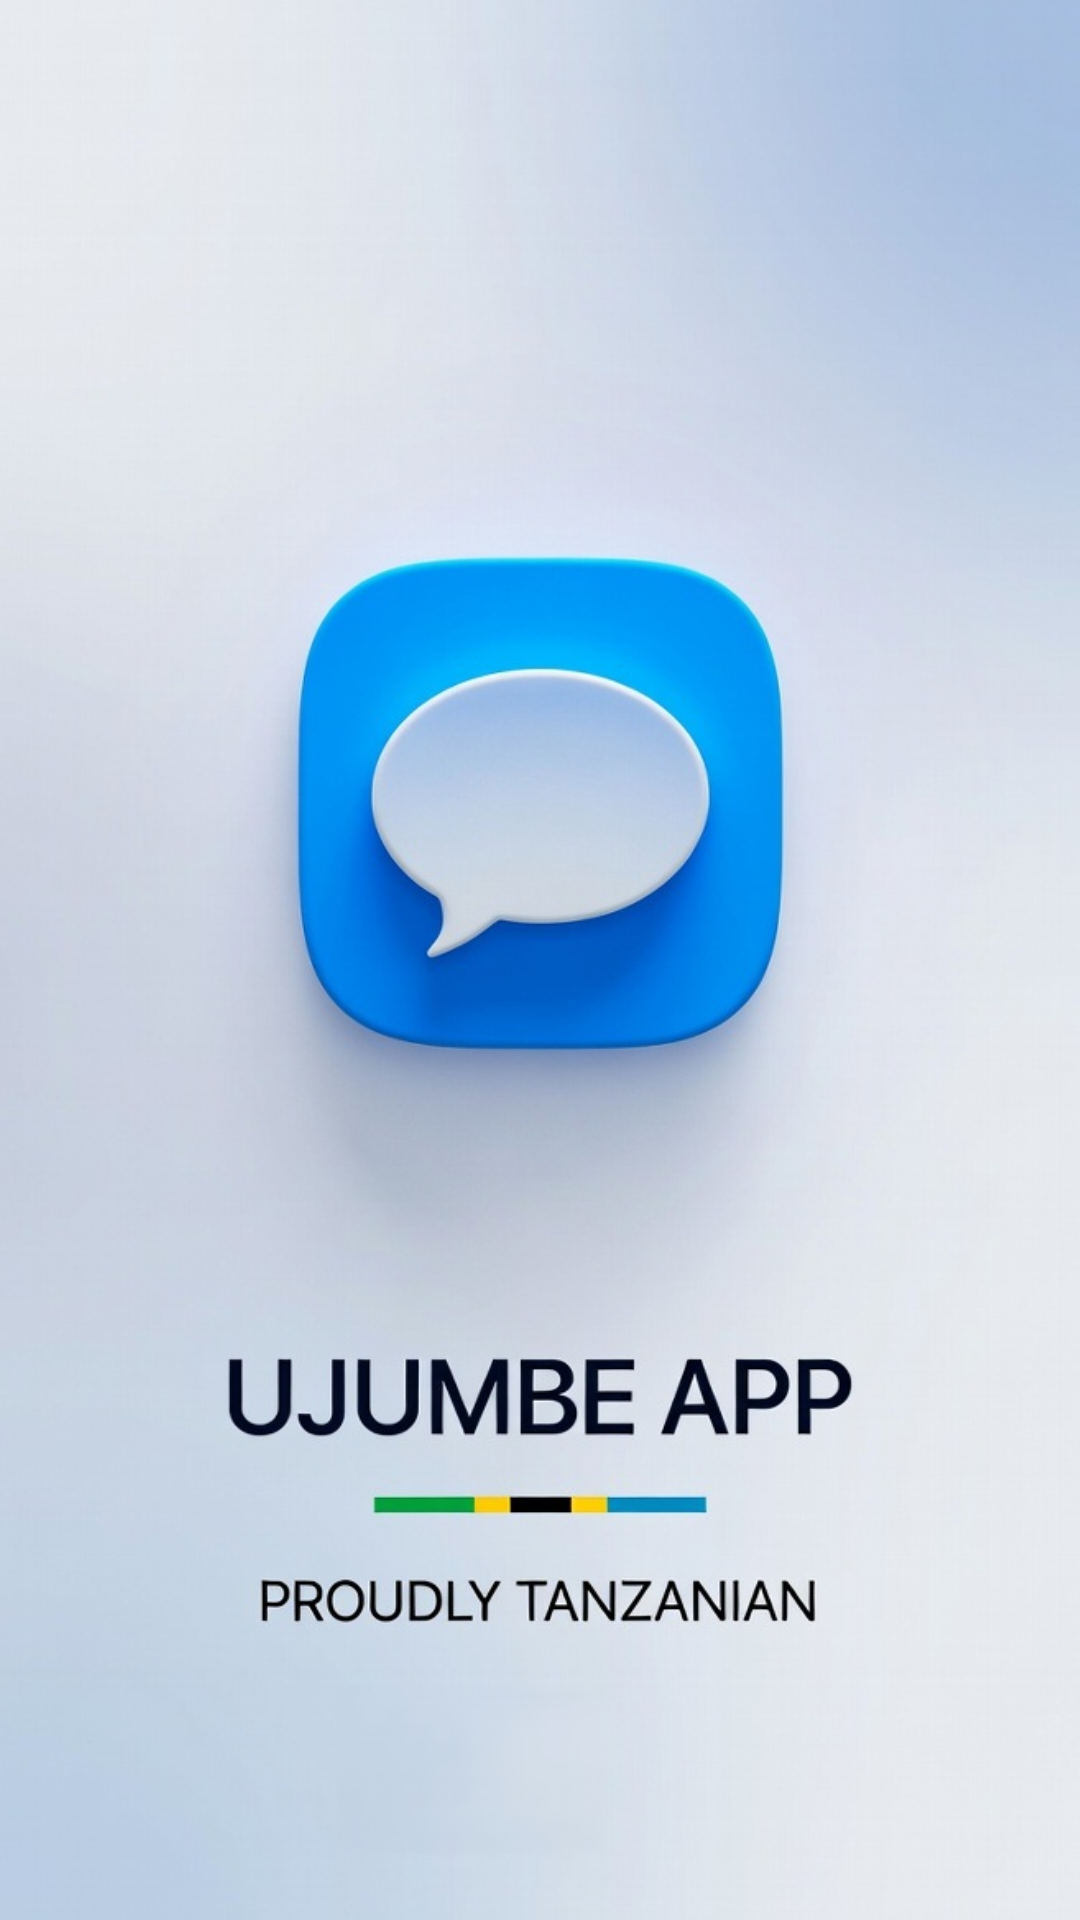

Here is an Android app screen rendered from its layout file. Give the layout XML and the strings, colors and styles it references.
<!-- AndroidManifest.xml: activity theme Theme.Ujumbe.NoToolbar -->
<!-- res/layout/activity_splash.xml -->
<?xml version="1.0" encoding="utf-8"?>
<FrameLayout xmlns:android="http://schemas.android.com/apk/res/android"
    android:layout_width="match_parent"
    android:layout_height="match_parent"
    android:background="#EAF0F6">

    <ImageView
        android:id="@+id/splashImage"
        android:layout_width="match_parent"
        android:layout_height="match_parent"
        android:scaleType="centerCrop"
        android:src="@drawable/img_ujumbe_loading_screen"
        android:contentDescription="@string/app_name" />

    <ProgressBar
        android:id="@+id/splashProgressBar"
        android:layout_width="44dp"
        android:layout_height="44dp"
        android:layout_gravity="bottom|center_horizontal"
        android:layout_marginBottom="116dp"
        android:indeterminate="true"
        android:indeterminateTint="#8B93A7" />

</FrameLayout>
<!-- resources referenced by this layout -->
<resources>
  <!-- drawable img_ujumbe_loading_screen: jpg bitmap (drawable, 122861 bytes) -->
  <string name="app_name">Ujumbe</string>
  <style name="Theme.Ujumbe.NoToolbar" parent="Theme.Ujumbe">
          <item name="windowActionBar">false</item>
          <item name="windowNoTitle">true</item>
      </style>
  <style name="Theme.Ujumbe" parent="Theme.MaterialComponents.Light.NoActionBar">
          <item name="colorPrimary">@color/primary</item>
          <item name="colorPrimaryDark">@color/primary_dark</item>
          <item name="colorAccent">@color/accent</item>
          <item name="android:windowBackground">@color/background</item>
          <item name="android:statusBarColor">@color/background</item>
          <item name="android:windowLightStatusBar">true</item>
      </style>
  <color name="primary">#6236FF</color>
  <color name="primary_dark">#4A28D1</color>
  <color name="accent">#6236FF</color>
  <color name="background">#F4F6FF</color>
</resources>
